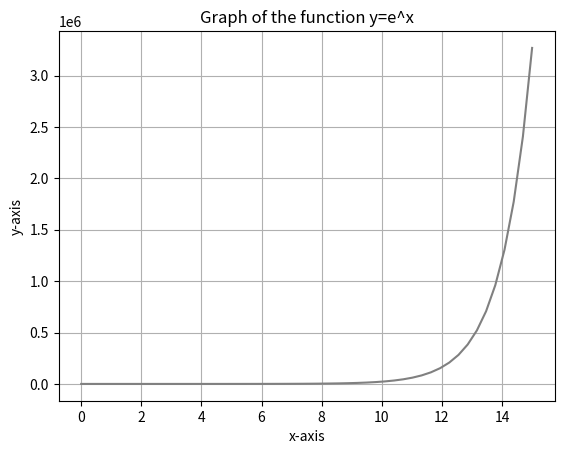

Source code (Python):
import matplotlib.pyplot as plt
import numpy as np
x=np.linspace(0,15)
y=np.exp(x)  
plt.plot(x,y,label="y=e^x",color="grey")
plt.xlabel("x-axis")
plt.ylabel("y-axis")
plt.title("Graph of the function y=e^x")
plt.grid(True)
plt.show()
